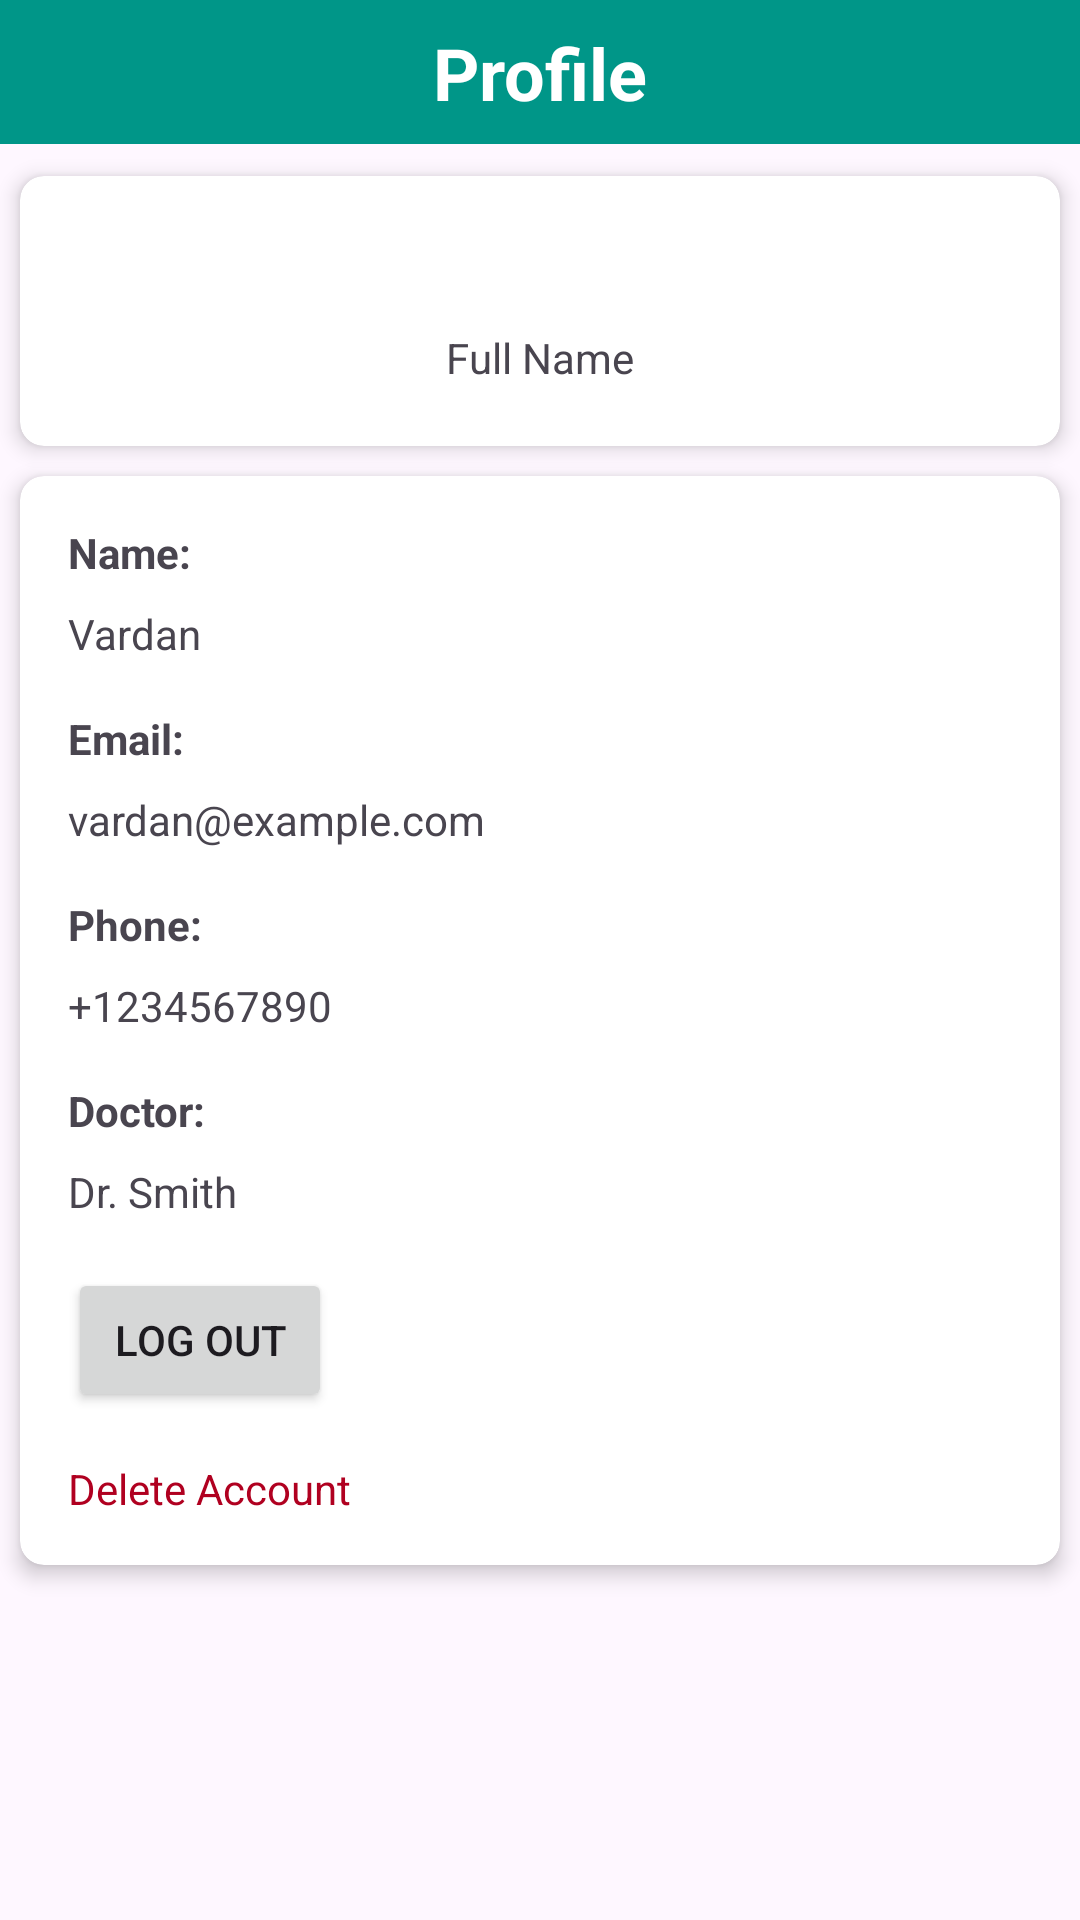

Layout XML and referenced resources for this Android screen:
<!-- AndroidManifest.xml: application theme Theme.PersonalHealthCard -->
<!-- res/layout/fragment_patients_profile.xml -->
<?xml version="1.0" encoding="utf-8"?>
<FrameLayout xmlns:android="http://schemas.android.com/apk/res/android"
    xmlns:app="http://schemas.android.com/apk/res-auto"
    xmlns:tools="http://schemas.android.com/tools"
    android:layout_width="match_parent"
    android:layout_height="match_parent"
    tools:context=".doctors_classes.fragments.Profile">

    <LinearLayout
        android:id="@+id/linearLayout"
        android:layout_width="match_parent"
        android:layout_height="wrap_content"
        android:background="@color/background_color"
        android:orientation="vertical"
        app:layout_constraintEnd_toEndOf="parent"
        app:layout_constraintStart_toStartOf="parent"
        app:layout_constraintTop_toTopOf="parent">

        <TextView
            android:id="@+id/titleTextView"
            android:layout_width="wrap_content"
            android:layout_height="40dp"
            android:layout_gravity="center"
            android:layout_marginTop="8dp"
            android:text="Profile"
            android:textColor="@color/white"
            android:textSize="24sp"
            android:textStyle="bold" />

    </LinearLayout>

    <androidx.cardview.widget.CardView
        android:layout_marginTop="50dp"
        android:layout_width="match_parent"
        android:layout_height="wrap_content"
        app:cardCornerRadius="8dp"
        app:cardElevation="4dp"
        app:cardUseCompatPadding="true">

        <LinearLayout
            android:layout_width="match_parent"
            android:layout_height="wrap_content"
            android:layout_marginBottom="20dp"
            android:orientation="vertical">

            <ImageView
                android:id="@+id/imageView4"
                android:layout_width="237dp"
                android:layout_height="51dp"
                android:layout_gravity="center"
                android:src="@drawable/user" />

            <TextView
                android:id="@+id/textView3"
                android:layout_width="wrap_content"
                android:layout_height="wrap_content"
                android:layout_gravity="center"
                android:text="Full Name" />

        </LinearLayout>
    </androidx.cardview.widget.CardView>

    <androidx.cardview.widget.CardView
        android:layout_width="match_parent"
        android:layout_height="wrap_content"
        android:layout_marginTop="150dp"
        app:cardCornerRadius="8dp"
        app:cardElevation="4dp"
        app:cardUseCompatPadding="true">

        <RelativeLayout
            android:layout_width="match_parent"
            android:layout_height="wrap_content"
            android:padding="16dp">

            <TextView
                android:id="@+id/textNameLabel"
                android:layout_width="wrap_content"
                android:layout_height="wrap_content"
                android:text="Name:"
                android:textStyle="bold" />

            <TextView
                android:id="@+id/textName"
                android:layout_width="wrap_content"
                android:layout_height="wrap_content"
                android:layout_below="@id/textNameLabel"
                android:layout_marginTop="8dp"
                android:text="Vardan" />

            <TextView
                android:id="@+id/textEmailLabel"
                android:layout_width="wrap_content"
                android:layout_height="wrap_content"
                android:layout_below="@id/textName"
                android:layout_marginTop="16dp"
                android:text="Email:"
                android:textStyle="bold" />

            <TextView
                android:id="@+id/textEmail"
                android:layout_width="wrap_content"
                android:layout_height="wrap_content"
                android:layout_below="@id/textEmailLabel"
                android:layout_marginTop="8dp"
                android:text="vardan@example.com" />

            <TextView
                android:id="@+id/textPhoneLabel"
                android:layout_width="wrap_content"
                android:layout_height="wrap_content"
                android:layout_below="@id/textEmail"
                android:layout_marginTop="16dp"
                android:text="Phone:"
                android:textStyle="bold" />

            <TextView
                android:id="@+id/textPhone"
                android:layout_width="wrap_content"
                android:layout_height="wrap_content"
                android:layout_below="@id/textPhoneLabel"
                android:layout_marginTop="8dp"
                android:text="+1234567890" />

            
            <TextView
                android:id="@+id/textDoctorLabel"
                android:layout_width="wrap_content"
                android:layout_height="wrap_content"
                android:layout_below="@id/textPhone"
                android:layout_marginTop="16dp"
                android:text="Doctor:"
                android:textStyle="bold"/>

            <TextView
                android:id="@+id/textDoctorName"
                android:layout_width="wrap_content"
                android:layout_height="wrap_content"
                android:layout_below="@id/textDoctorLabel"
                android:layout_marginTop="8dp"
                android:text="Dr. Smith"/>

            <Button
                android:id="@+id/logOut"
                android:layout_width="wrap_content"
                android:layout_height="wrap_content"
                android:layout_below="@id/textDoctorName"
                android:layout_marginTop="16dp"
                android:text="Log out" />
            <TextView
                android:id="@+id/deleteAccount"
                android:layout_width="wrap_content"
                android:layout_height="wrap_content"
                android:layout_below="@id/logOut"
                android:layout_marginTop="16dp"
                android:text="Delete Account"
                android:textColor="@color/design_default_color_error"
               />

        </RelativeLayout>
    </androidx.cardview.widget.CardView>

</FrameLayout>
<!-- resources referenced by this layout -->
<resources>
  <color name="background_color">#009688</color>
  <color name="white">#FFFFFFFF</color>
  <style name="Theme.PersonalHealthCard" parent="Base.Theme.PersonalHealthCard" />
  <style name="Base.Theme.PersonalHealthCard" parent="Theme.Material3.DayNight.NoActionBar">
          
          
      </style>
</resources>
